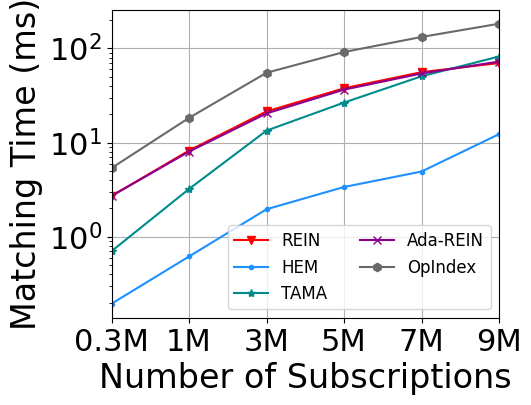

The matplotlib source for this figure: (Note: this script raises an exception after producing the figure.)
import matplotlib
import matplotlib.pyplot as plt
import numpy as np
from matplotlib import rc
from matplotlib.pyplot import MultipleLocator
rc('mathtext', default='regular')

plt.rcParams['axes.unicode_minus'] = False
plt.rcParams['font.family'] = ['Times New Roman'] # 
Name = ["REIN", "HEM", "Simple", "TAMA", "Ada-REIN", "OpIndex"]
x = ["0.3M","1M","3M","5M","7M","9M"]

Rein = [2.713345, 8.232349, 21.414993, 37.706974, 55.908721, 69.915062]
HEM = [0.195233, 0.618994, 1.962566, 3.380389, 4.932515, 12.299295]
# Simple = [4.038256, 13.878217, 40.736844, 68.019431, 94.269526, 121.051676]
TAMA = [0.704289, 3.219745, 13.40329, 26.586104, 50.579369, 81.963197]
AdaREIN = [2.720448, 8.021952, 20.41238, 36.483386, 54.157477, 72.381039]
OpIndex = [5.371004, 18.298927, 55.104239, 91.46666, 132.142078, 182.600677]

lsize=24

fig=plt.figure(figsize=(5, 4))
ax = fig.add_subplot(111)
ax.set_xlabel('Number of Subscriptions', fontsize=lsize)
ax.set_ylabel('Matching Time (ms)', fontsize=lsize)
# plt.xticks(range(0,10))
ax.plot(x, Rein, marker='v', color='r', label=Name[0])
ax.plot(x, HEM, marker='.', color='DODGERBLUE', label=Name[1])
# ax.plot(x, Simple, marker='D', color='deepskyblue', label=Name[2]) #
ax.plot(x, TAMA, marker='*', color='DarkCyan', label=Name[3])
ax.plot(x, AdaREIN, marker='x', color='DarkMagenta', label=Name[4])
ax.plot(x, OpIndex, marker='h', color='DimGray', label=Name[5]) #   slategray

ax.legend(fontsize=12, ncol=2,loc='lower right') #fontsize=10 loc=(1.36/5,0.05/5),
ax.grid()
ax.set_xlim(0,5)
ax.set_xticks([0,1,2,3,4,5])
ax.set_xticklabels(x)
ax.set_yscale("log")
# ax.set_yticks([0,2,8,32,128,256])
# ax.set_yticklabels(['-1', '0', '1'])
ax.set_zorder(0)
plt.tick_params(labelsize=22)
gcf = plt.gcf()
plt.show()
gcf.savefig('../exp3_n.eps',format='eps',bbox_inches='tight')
